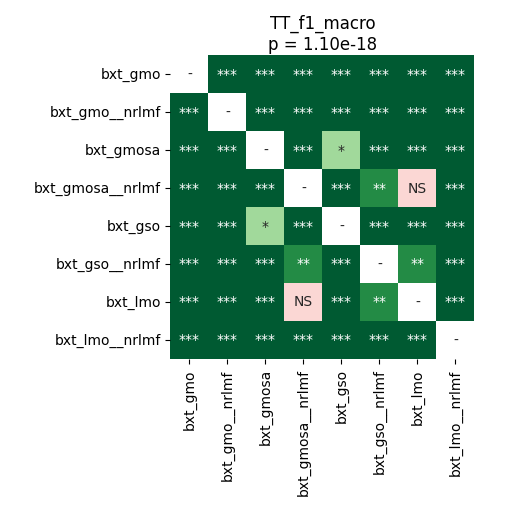

Data behind this chart, as committed beside it:
	bxt_gmo	bxt_gmo__nrlmf	bxt_gmosa	bxt_gmosa__nrlmf	bxt_gso	bxt_gso__nrlmf	bxt_lmo	bxt_lmo__nrlmf
bxt_gmo	1.0	3.715183423913044e-05	3.715183423913044e-05	3.715183423913044e-05	3.715183423913044e-05	3.715183423913044e-05	3.715183423913044e-05	0.0004985
bxt_gmo__nrlmf	3.715183423913044e-05	1.0	3.715183423913044e-05	3.715183423913044e-05	3.715183423913044e-05	3.715183423913044e-05	3.715183423913044e-05	3.715183423913044e-05
bxt_gmosa	3.715183423913044e-05	3.715183423913044e-05	1.0	3.715183423913044e-05	0.04007	3.715183423913044e-05	3.715183423913044e-05	3.715183423913044e-05
bxt_gmosa__nrlmf	3.715183423913044e-05	3.715183423913044e-05	3.715183423913044e-05	1.0	3.715183423913044e-05	0.00188	0.6322	3.715183423913044e-05
bxt_gso	3.715183423913044e-05	3.715183423913044e-05	0.04007	3.715183423913044e-05	1.0	3.715183423913044e-05	3.715183423913044e-05	3.715183423913044e-05
bxt_gso__nrlmf	3.715183423913044e-05	3.715183423913044e-05	3.715183423913044e-05	0.00188	3.715183423913044e-05	1.0	0.004503	3.715183423913044e-05
bxt_lmo	3.715183423913044e-05	3.715183423913044e-05	3.715183423913044e-05	0.6322	3.715183423913044e-05	0.004503	1.0	3.715183423913044e-05
bxt_lmo__nrlmf	0.0004985	3.715183423913044e-05	3.715183423913044e-05	3.715183423913044e-05	3.715183423913044e-05	3.715183423913044e-05	3.715183423913044e-05	1.0
